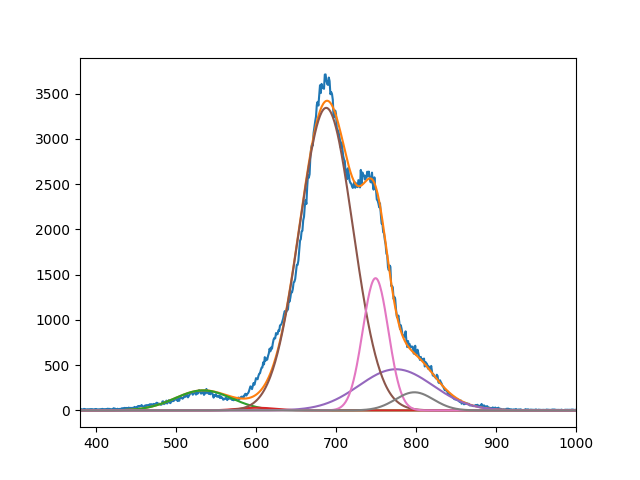

Source data for this figure (header and first rows):
2.212615384337709656e+02, 2.920652307325777031e+01, 3.341619439213791338e+03, 4.544602437330756288e+02, 1.460393176997172304e+03, 2.000738652486126341e+02
5.339999999327043270e+02, 6.009999646505220880e+02, 6.877389277365588214e+02, 7.749999999980531129e+02, 7.494280812514573427e+02, 7.980000000000659384e+02
4.999999999933649519e+01, 3.307616972401939393e+01, 4.712655192128235626e+01, 6.516328256904161265e+01, 2.257969285076994836e+01, 3.361850222159783641e+01
